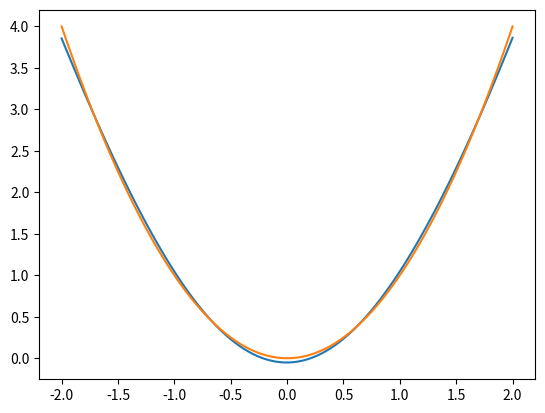

The matplotlib source for this figure:
#!/usr/bin/env python3
# -*- coding: utf-8 -*-
"""
Created on Fri Aug 17 08:33:21 2018

@author: daegonny
"""
import numpy as np
import matplotlib.pyplot as plt
from random import shuffle

NUMBER_POINTS =  100
EPOCHS = 500
ALPHA = 0.01

x = [-2 + n*(4/(NUMBER_POINTS-1)) for n in range(NUMBER_POINTS)]
y = [xi*xi for xi in x]

#plt.plot(x,y)

#partições fuzzy gaussianas
m1 = 1
s1 = 0.5

def w1(x):
    return np.exp(-0.5*np.power((x-m1)/(s1),2))

m2 = -1
s2 = 0.5

def w2(x):
    return np.exp(-0.5*np.power((x-m2)/(s2),2))


w1_pred = [w1(xi) for xi in x]
w2_pred = [w2(xi) for xi in x]
#plt.plot(x,w1_pred,x, w2_pred)

#equações paramétricas
p1 = 0.1
r1 = 0.3
def z1(x):
    return (p1*x + r1)

p2 = -0.1
r2 = -0.2
def z2(x):
    return (p2*x + r2)

#média ponderada 
    
def z(x):
    num = w1(x)*z1(x) + w2(x)*z2(x)
    den = w1(x)+w2(x)
    return num/den


#comparação das duas parábolas antes da otimização
z_pred = [z(xi) for xi in x]

#plt.plot(x,z_pred,x, y)


#derivadas parciais de z

def del_m1(x):
    return w2(x) * ((z1(x) - z2(x))/np.power((w1(x) + w2(x)),2)) * w1(x) * ((x-m1)/np.power(s1,2))

def del_m2(x):
    return w1(x) * ((z2(x) - z1(x))/np.power((w1(x) + w2(x)),2)) * w2(x) * ((x-m2)/np.power(s2,2))

def del_s1(x):
    return w2(x) * ((z1(x) - z2(x))/np.power((w1(x) + w2(x)),2)) * w1(x) * (np.power((x-m1),2)/np.power(s1,3))

def del_s2(x):
    return w1(x) * ((z2(x) - z1(x))/np.power((w1(x) + w2(x)),2)) * w2(x) * (np.power((x-m1),2)/np.power(s2,3))

def del_p1(x):
    return w1(x)*x/(w1(x)+w2(x))

def del_p2(x):
    return w2(x)*x/(w1(x)+w2(x))

def del_r1(x):
    return w1(x)/(w1(x)+w2(x))

def del_r2(x):
    return w2(x)/(w1(x)+w2(x))

#lista de indices que pode ser embaralhada aleatoriamente
indexes = list(range(NUMBER_POINTS))

#treinamento
epoch = 0
errors = []
while epoch < EPOCHS:
    shuffle(indexes)
    total_error = 0
    for idx in indexes:
        y_pred = z(x[idx])
        error = y[idx] - y_pred 
        
        total_error += error
        
        #ajuste
        p1 = p1 + (error*ALPHA*del_p1(x[idx]))
        p2 = p2 + (error*ALPHA*del_p2(x[idx]))
        r1 = r1 + (error*ALPHA*del_r1(x[idx]))
        r2 = r2 + (error*ALPHA*del_r2(x[idx]))
        s1 = s1 + (error*ALPHA*del_s1(x[idx]))
        s2 = s2 + (error*ALPHA*del_s2(x[idx]))
        m1 = m1 + (error*ALPHA*del_m1(x[idx]))
        m2 = m2 + (error*ALPHA*del_m2(x[idx]))
        
    
    errors.append(total_error)
    epoch += 1


y_pred = [z(xi) for xi in x]

plt.plot(x,y_pred,x, y)
plt.show()
